4-way image classification set "traffic_light_dataset" from GitHub (kputhanangadi/auto_chime); label vocabulary: green light, yellow light, red light, 3 not.

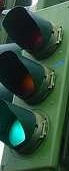
Label: green light

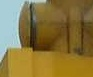
Label: 3 not

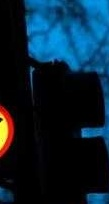
Label: 3 not

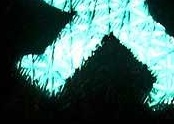
Label: 3 not

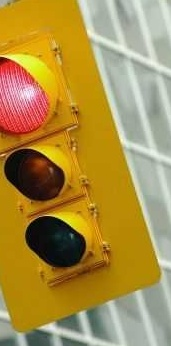
Label: red light

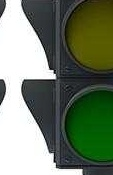
Label: 3 not
